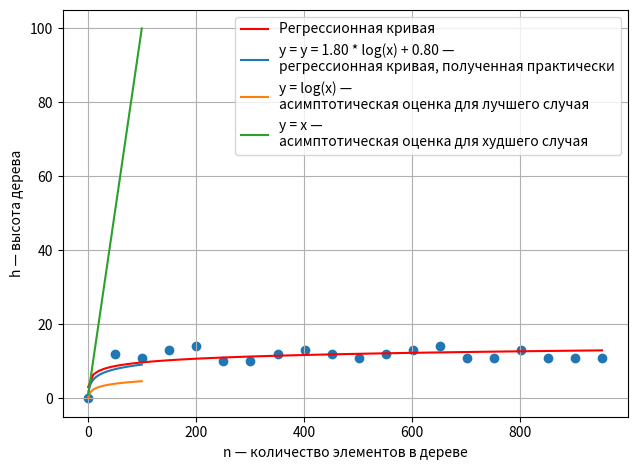

Python code for this plot:
from time import *
import numpy as np
import matplotlib.pyplot as plt
from random import randint

class Node:
    def __init__(self, key):
        self.key = key
        self.left = None
        self.right = None
        self.height = 0

class BST:
    def __init__(self):
        self.root = None

    def insert(self, key):
        self.root = self._insert_recursive(self.root, key)
    def _insert_recursive(self, node, key):
        if node is None:
            return Node(key)

        if key < node.key:
            node.left = self._insert_recursive(node.left, key)
        elif key > node.key:
            node.right = self._insert_recursive(node.right, key)

        self._update_height(node)
        return node

    def delete(self, key):
        self.root = self._delete_recursive(self.root, key)
    def _delete_recursive(self, node, key):
        if node is None:
            return node

        if key < node.key:
            node.left = self._delete_recursive(node.left, key)
        elif key > node.key:
            node.right = self._delete_recursive(node.right, key)
        else:
            if node.left is None:
                return node.right
            elif node.right is None:
                return node.left

            successor = self._min_value_node(node.right)

            node.key = successor.key

            node.right = self._delete_recursive(node.right, successor.key)

        self._update_height(node)
        return node

    def search(self, key):
        return self._search_recursive(self.root, key)
    def _search_recursive(self, node, key):
        if node is None or key == node.key:
            return node
        if key < node.key:
            return self._search_recursive(node.left, key)
        else:
            return self._search_recursive(node.right, key)
    def print_search(self, search_result, n):
        if search_result is not None:
            print("\nКлюч", n, "найден!")
        else:
            print("\nКлюч", n, "отсутствует!")

    def _min_value_node(self, node):
        current = node
        while current.left is not None:
            current = current.left
        return current

    def _update_height(self, node):
        if node:
            node.height = 1 + max(self._get_height(node.left), self._get_height(node.right))

    def _get_height(self, node):
        if node:
            return node.height
        return -1

    def return_height(self):
        return self._get_height(self.root)

    def _pre_order(self, node): # корень-левое-правое — прямой обход
        if node:
            print(node.key, end=" ")
            self._pre_order(node.left)
            self._pre_order(node.right)
    def _in_order(self, node): # левое-корень-правое — симметричный обход
        if node:
            self._in_order(node.left)
            print(node.key, end=" ")
            self._in_order(node.right)
    def _post_order(self, node): # левое-правое-корень — обратный обход
        if node:
            self._post_order(node.left)
            self._post_order(node.right)
            print(node.key, end=" ")

    def print_depth(self):
        print("Обход в глубину:")
        print("Pre-order — прямой обход: ")
        self._pre_order(self.root)
        print("\nIn-order — симметричный обход: ")
        self._in_order(self.root)
        print("\nPost-order — обратный обход: ")
        self._post_order(self.root)
        print()
    def print_width(self):
        print("\nОбход в ширину:")
        if self.root is None:
            print("Дерево пустое")
            return

        queue = [self.root]
        while queue:
            node = queue.pop(0)
            print(node.key, end=" ")
            if node.left:
                queue.append(node.left)
            if node.right:
                queue.append(node.right)
        print()

# основная программа — вставка/поиск/удаление + проходы в ширину и глубину
N = 100
bst = BST()

#arr = [randint(1, 20000) for i in range(N)]
arr = [42, 7, 19, 86, 33, 58, 14, 91, 27, 65, 3, 74, 12, 50, 88]
for i in arr:
    bst.insert(i)

bst.print_depth()
bst.print_width()

search_data = 7
search_result = bst.search(search_data)
bst.print_search(search_result, search_data)

delete_data = 7
bst.delete(delete_data)
print(f"\nЭлемент {delete_data} удален из дерева.")

search_result = bst.search(search_data)
bst.print_search(search_result, search_data)

print("\nВысота дерева —", bst.return_height())
bst.print_depth()
bst.print_width()

#вывод графиков — регрессионная кривая
y_height = []
x_col_vo = []

for i in range(1, 1001, 50):
    bst = BST()
    arr = [randint(1, 100) for _ in range(i)]

    for j in arr:
      bst.insert(j)

    y_height.append(bst.return_height())
    x_col_vo.append(i)

coeffs = np.polyfit(np.log(x_col_vo), y_height, 1)
a, b = coeffs
log_func = lambda x: a * np.log(x) + b

print("Уравнение регрессионной кривой (логарифмическая) для AVL — ", f"y = {a:.2f} * log(x) + {b:.2f}")


plt.scatter(x_col_vo, y_height)

plt.xlabel('n — количество узлов в дереве')
plt.ylabel('h — высота дерева')
plt.legend()
plt.grid()

x_fit = np.linspace(min(x_col_vo), max(x_col_vo), 100)
y_fit = log_func(x_fit)
plt.plot(x_fit, y_fit, label='Регрессионная кривая', color='red')

plt.tight_layout()
plt.legend()
plt.show()

#вывод графиков — асимптотика
x = np.linspace(1, 100, 100)

y1 = 1.80 * np.log(x) + 0.80
y2 = np.log(x)
y3 = x

plt.plot(x, y1, label='y = y = 1.80 * log(x) + 0.80 — \nрегрессионная кривая, полученная практически')
plt.plot(x, y2, label='y = log(x) — \nасимптотическая оценка для лучшего случая')
plt.plot(x, y3, label='y = x — \nасимптотическая оценка для худшего случая')

plt.xlabel('n — количество элементов в дереве')
plt.ylabel('h — высота дерева')
plt.legend()
plt.grid(True)
plt.show()
